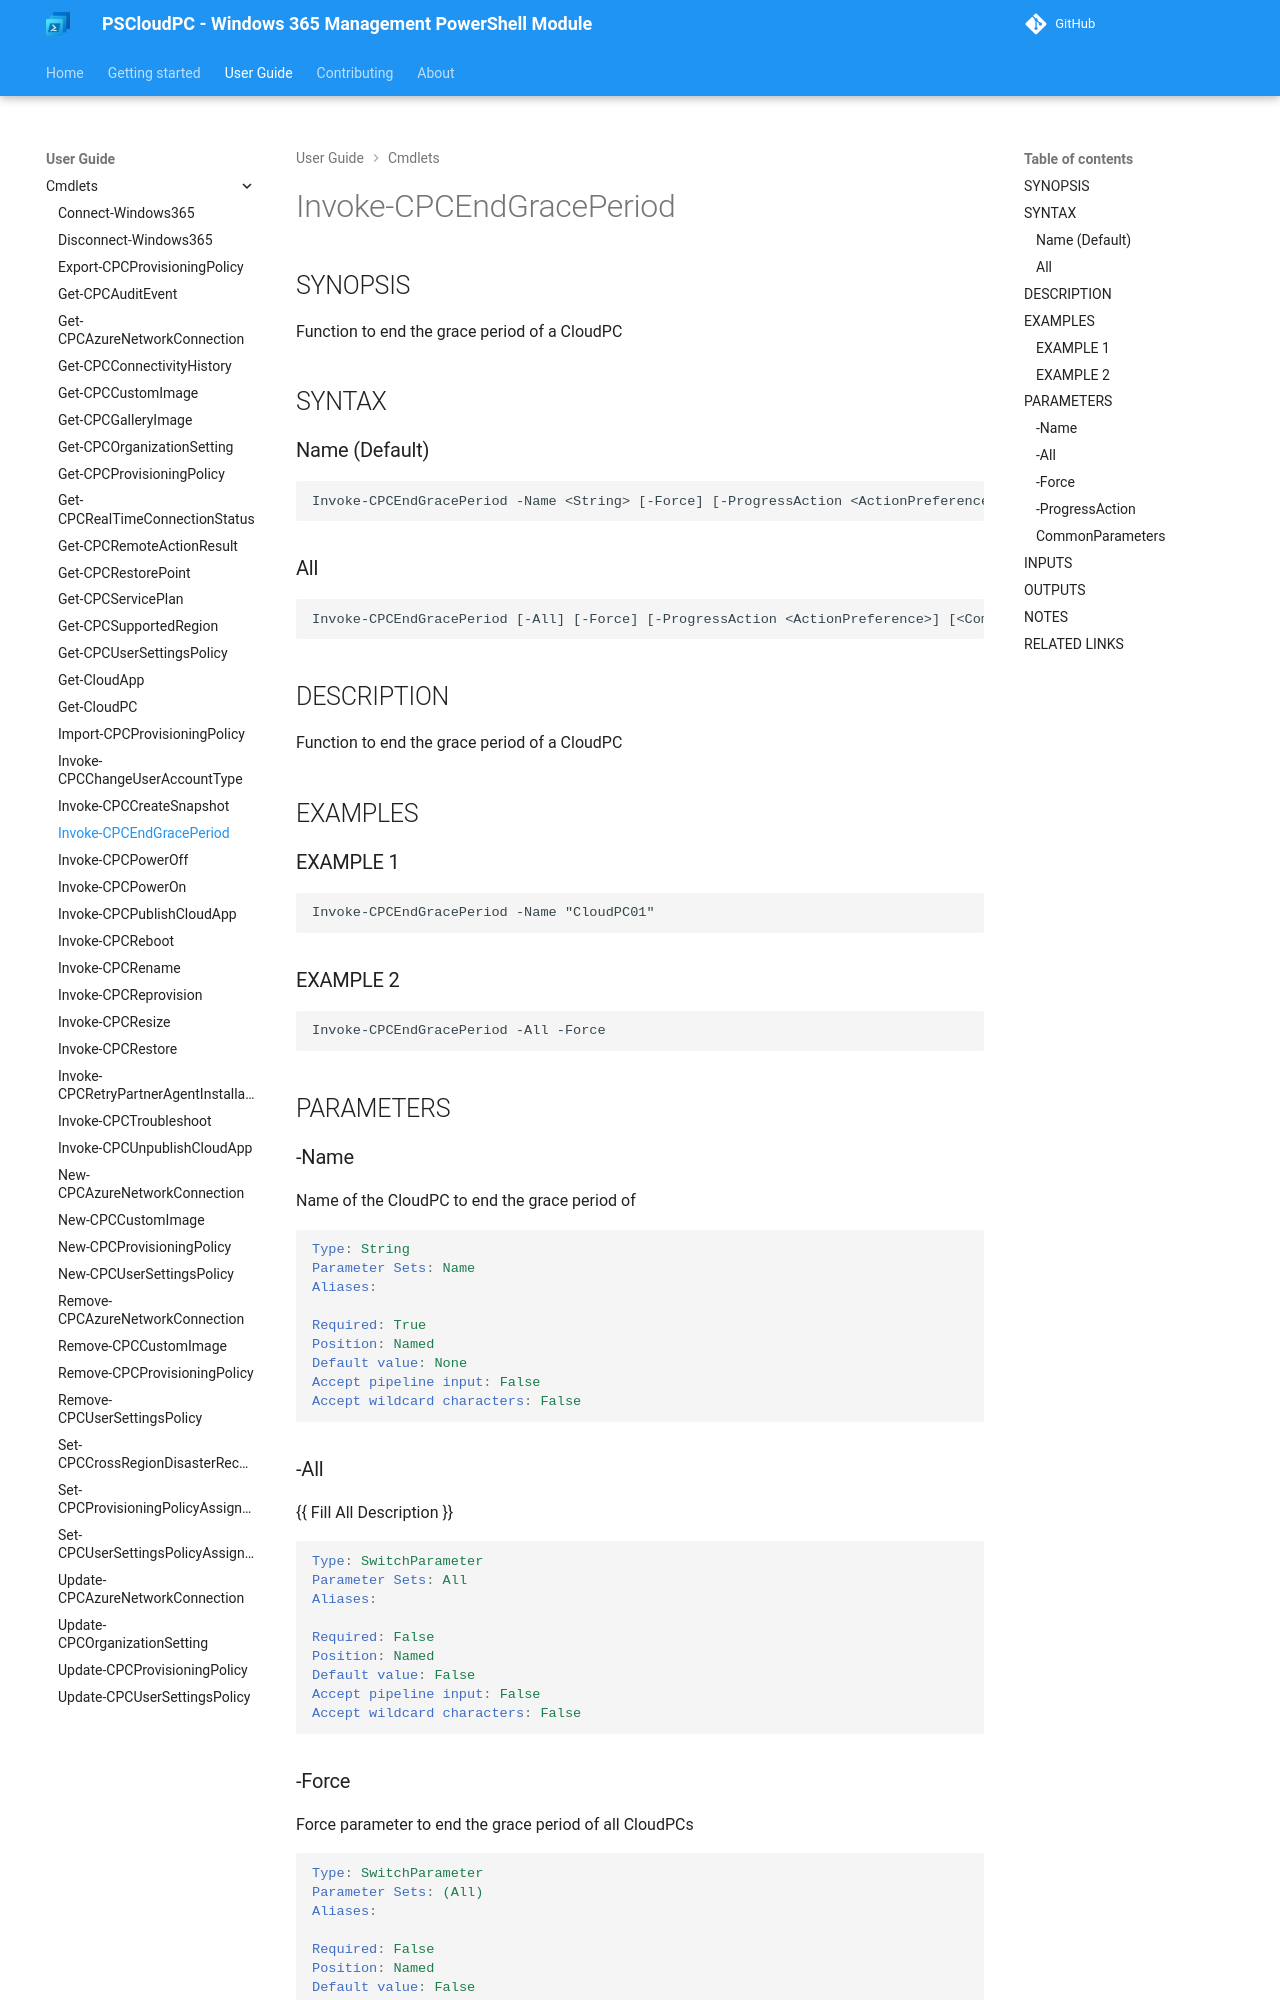

repository: Windows365Management/PSCloudPC-site · page: cmdlets/Invoke-CPCEndGracePeriod/index.html · generator: mkdocs

---
external help file: PSCloudPC-help.xml
Module Name: PSCloudPC
online version:
schema: 2.0.0
---

# Invoke-CPCEndGracePeriod

## SYNOPSIS
Function to end the grace period of a CloudPC

## SYNTAX

### Name (Default)
```
Invoke-CPCEndGracePeriod -Name <String> [-Force] [<CommonParameters>]
```

### All
```
Invoke-CPCEndGracePeriod [-All] [-Force] [<CommonParameters>]
```

## DESCRIPTION
Function to end the grace period of a CloudPC

## EXAMPLES

### EXAMPLE 1
```
Invoke-CPCEndGracePeriod -Name "CloudPC01"
```

### EXAMPLE 2
```
Invoke-CPCEndGracePeriod -All -Force
```

## PARAMETERS

### -Name
Name of the CloudPC to end the grace period of

```yaml
Type: String
Parameter Sets: Name
Aliases:

Required: True
Position: Named
Default value: None
Accept pipeline input: False
Accept wildcard characters: False
```

### -All
{{ Fill All Description }}

```yaml
Type: SwitchParameter
Parameter Sets: All
Aliases:

Required: False
Position: Named
Default value: False
Accept pipeline input: False
Accept wildcard characters: False
```
